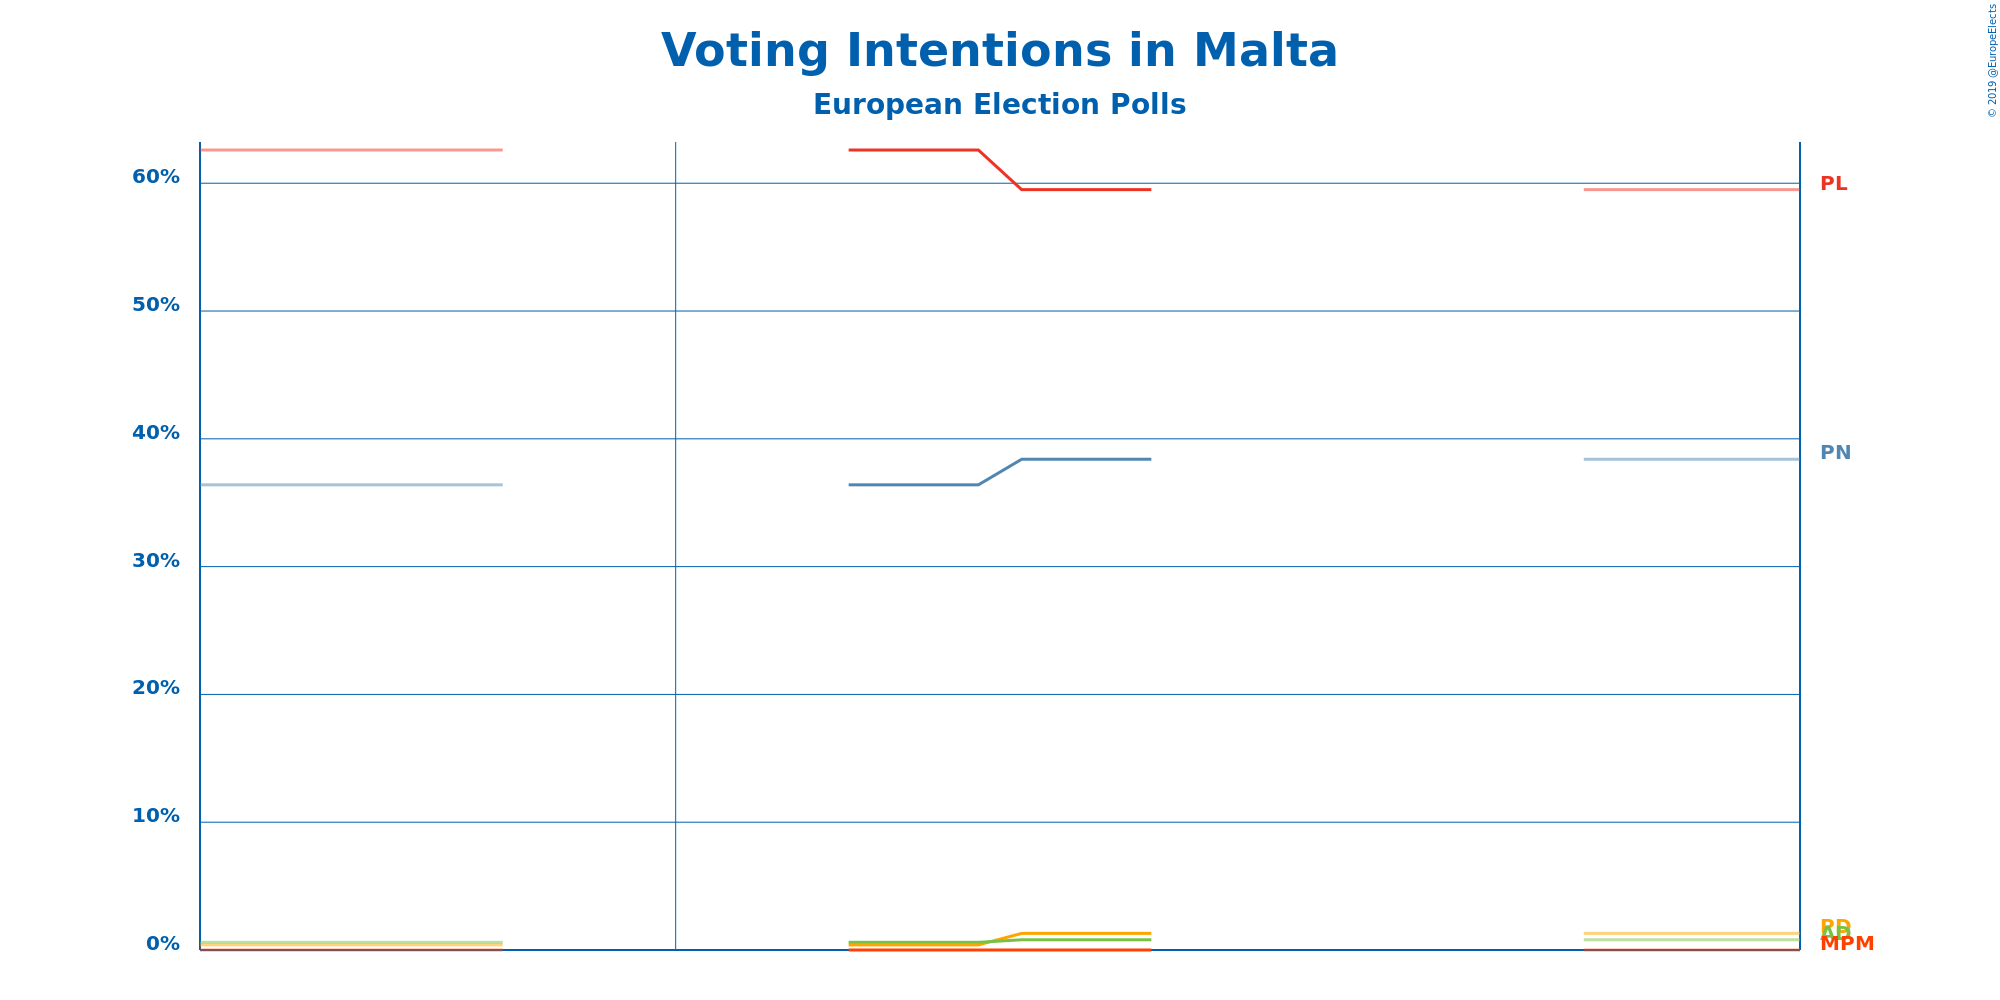

Data behind this chart, as committed beside it:
Polling Firm, Commissioners, Fieldwork Start, Fieldwork End, Scope, Sample Size, Sample Size Qualification, Participation, Precision, Partit Laburista, Partit Nazzjonalista, Partit Demokratiku, Alternattiva Demokratika, Moviment Patrijotti Maltin, Other
MaltaToday, , 2019-02-22, 2019-02-27, European, 598, Provided, 72.9%, 0.1%, 59.5%, 38.4%, 1.3%, 0.8%, 0.0%, 0.0%
MaltaToday, , 2019-01-21, 2019-01-28, European, 597, Provided, 67.9%, 0.1%, 62.6%, 36.4%, 0.4%, 0.6%, 0.0%, 0.0%
